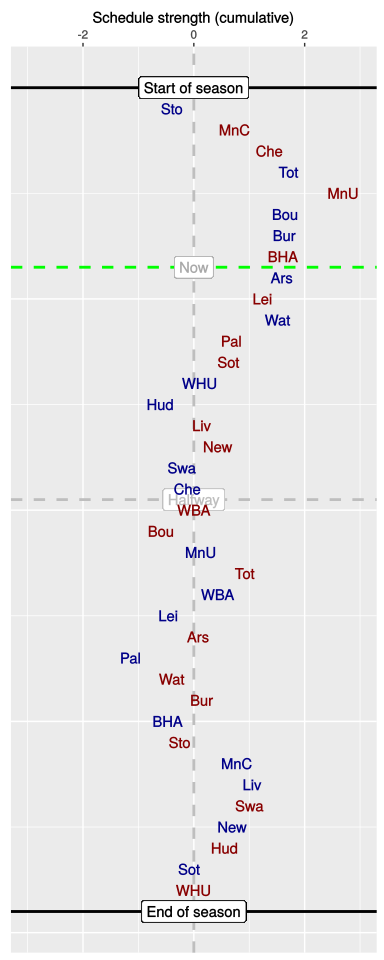

The data file committed next to this chart (first rows):
, HA, vs, played, sched, cumulative
1, H, Sto, 1, -0.39, -0.39
2, A, MnC, 1, 1.13, 0.74
3, A, Che, 1, 0.63, 1.37
4, H, Tot, 1, 0.35, 1.71
5, A, MnU, 1, 0.99, 2.7
6, H, Bou, 1, -1.06, 1.65
7, H, Bur, 1, -0.01, 1.64
8, A, BHA, 1, -0.03, 1.61
9, H, Ars, 0, -0.02, 1.59
10, A, Lei, 0, -0.35, 1.24
11, H, Wat, 0, 0.29, 1.52
12, A, Pal, 0, -0.84, 0.68
13, A, Sot, 0, -0.05, 0.63
14, H, WHU, 0, -0.52, 0.11
15, H, Hud, 0, -0.71, -0.6
16, A, Liv, 0, 0.75, 0.15
17, A, New, 0, 0.28, 0.43
18, H, Swa, 0, -0.64, -0.21
19, H, Che, 0, 0.1, -0.11
20, A, WBA, 0, 0.11, 0
21, A, Bou, 0, -0.6, -0.59
22, H, MnU, 0, 0.73, 0.13
23, A, Tot, 0, 0.79, 0.92
24, H, WBA, 0, -0.5, 0.43
25, H, Lei, 0, -0.88, -0.46
26, A, Ars, 0, 0.54, 0.08
27, H, Pal, 0, -1.22, -1.14
28, A, Wat, 0, 0.75, -0.39
29, A, Bur, 0, 0.55, 0.15
30, H, BHA, 0, -0.62, -0.47
31, A, Sto, 0, 0.22, -0.25
32, H, MnC, 0, 1.02, 0.78
33, H, Liv, 0, 0.28, 1.06
34, A, Swa, 0, -0.05, 1.01
35, H, New, 0, -0.32, 0.69
36, A, Hud, 0, -0.13, 0.56
37, H, Sot, 0, -0.64, -0.08
38, A, WHU, 0, 0.08, 0
